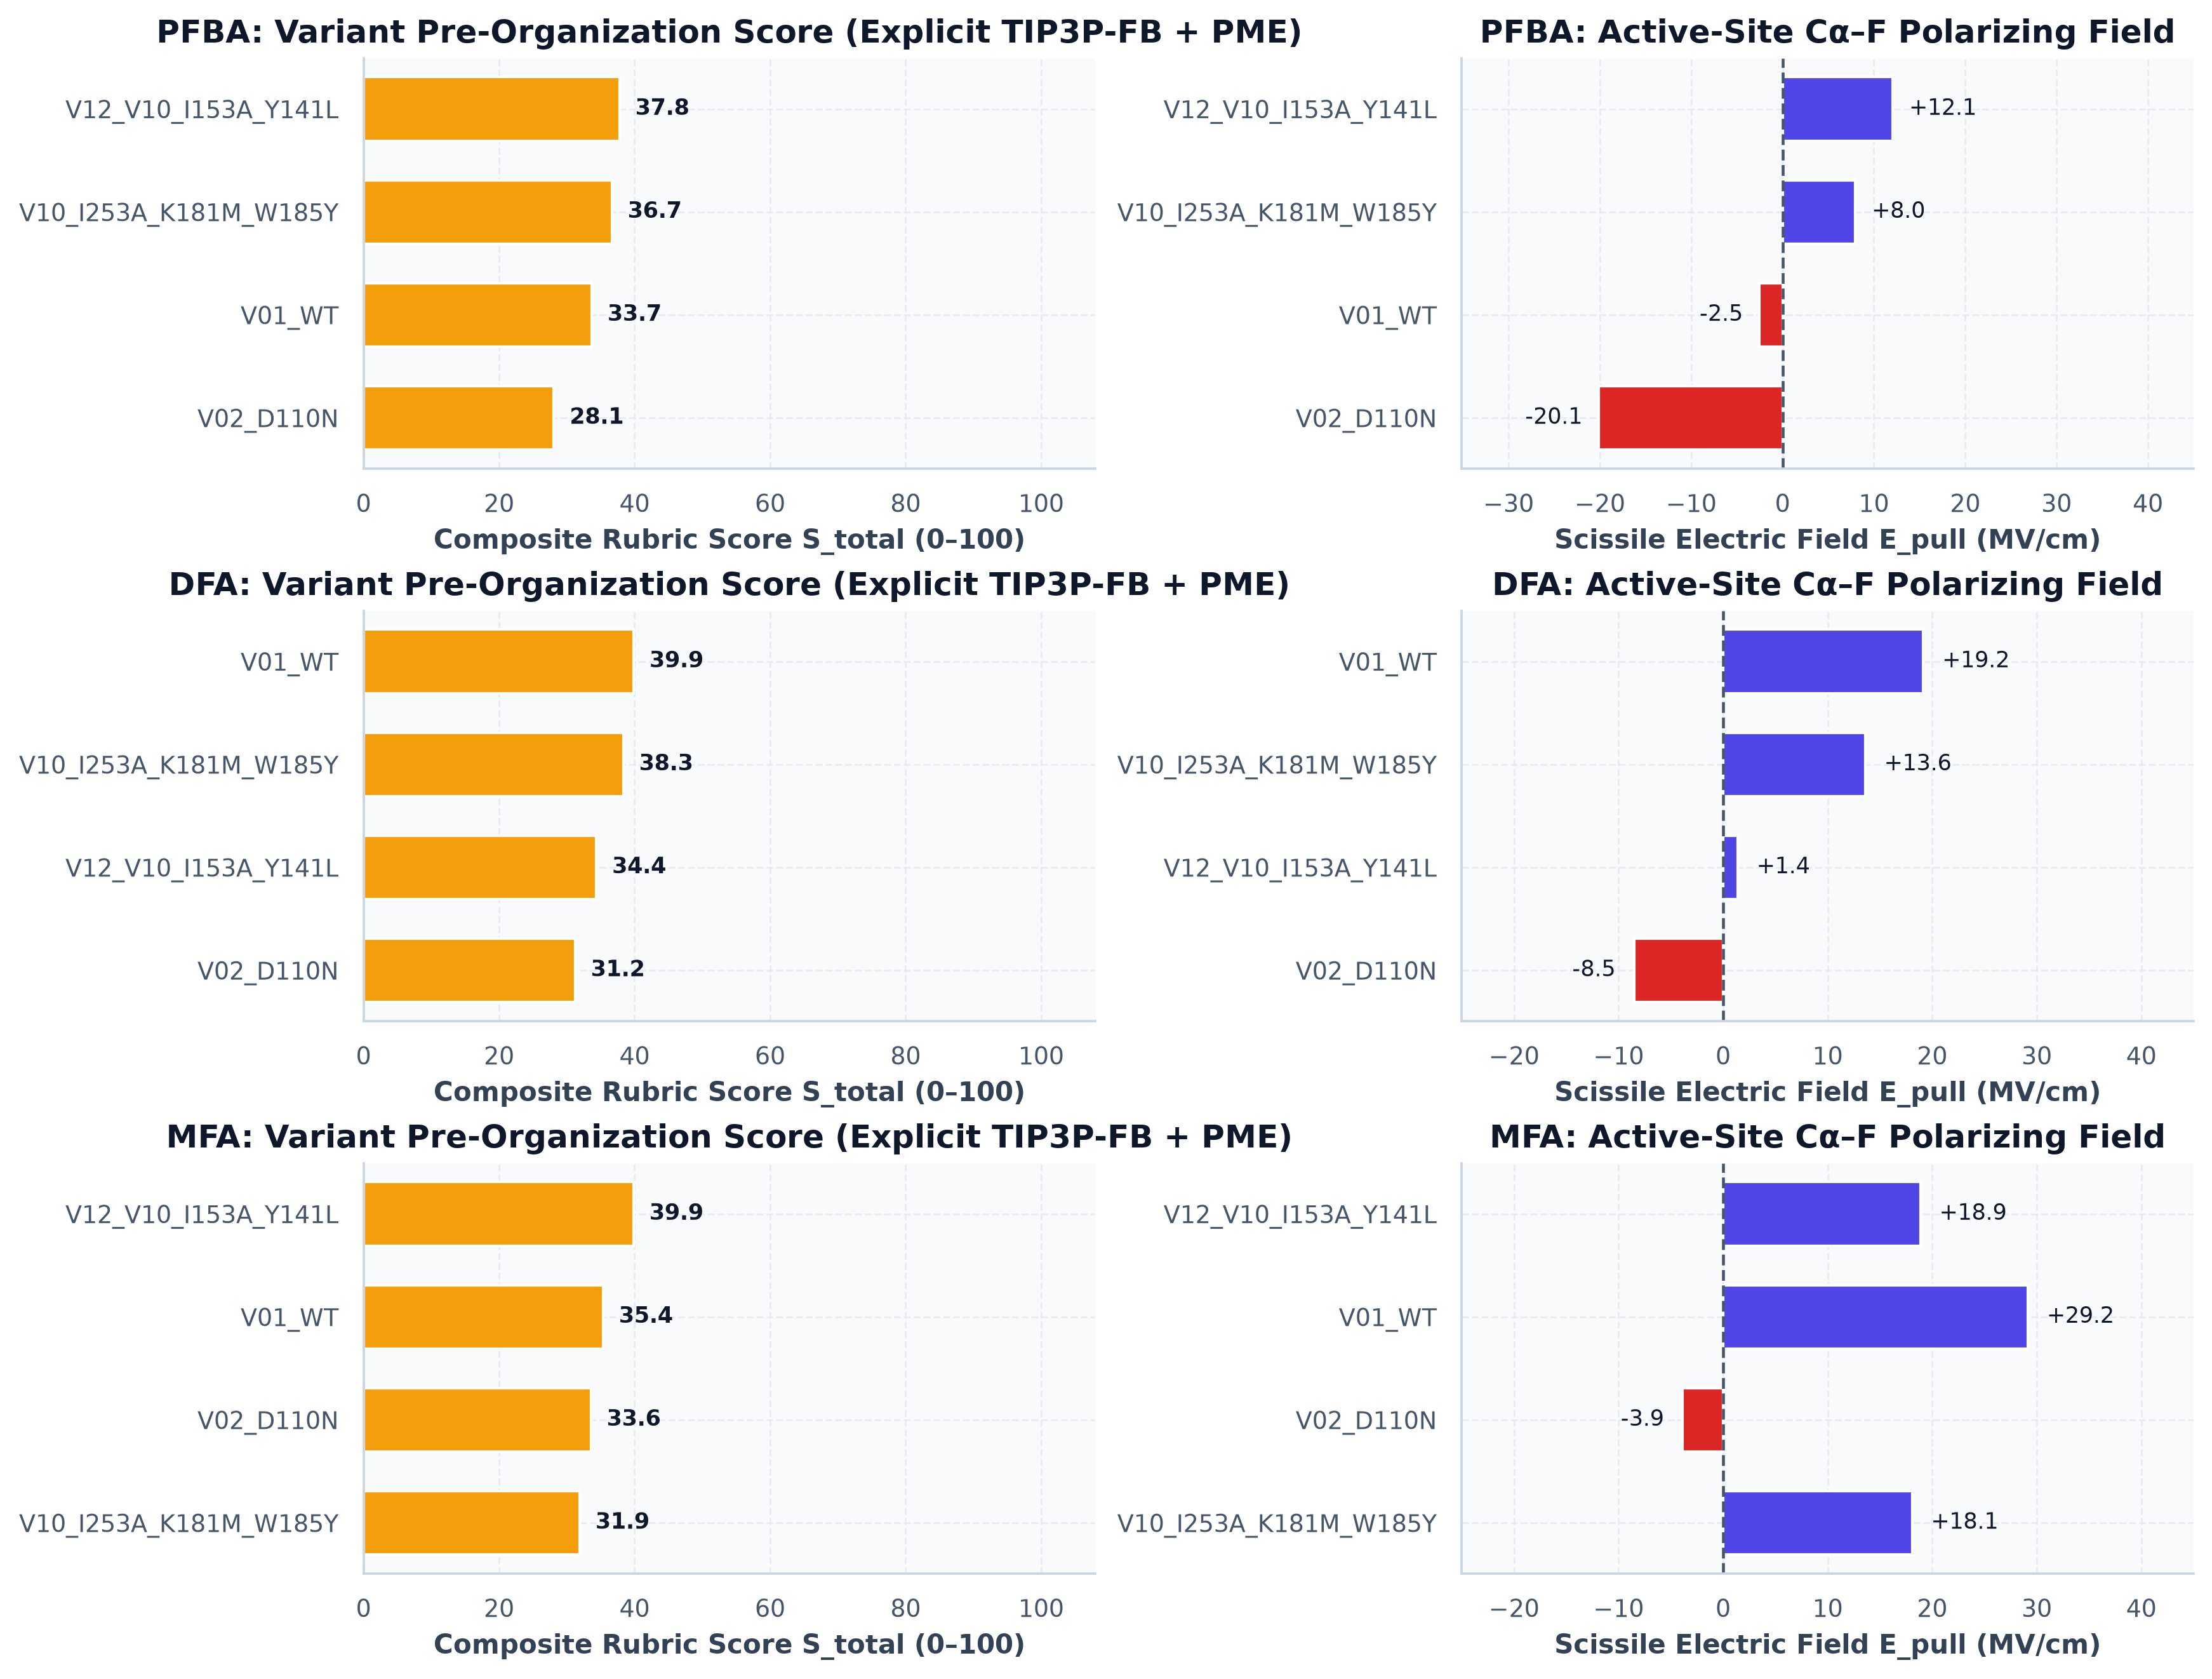

Source data for this figure (header and first rows):
variant_id, substrate_id, n_replicates, stage_a_pass, active_site_plddt, zone0_rmsd_A, p_nac_pct, p_near_nac_pct, nac_E_pull_MV_cm, mean_d_attack_A, mean_ang_SN2_deg, mean_cradle_hbonds, f_wat_step2, f_inverted_tail, ca_rmsf_A, S_total
V01_WT, DFA, 2, True, 100.0, 0.0, 0.0, 0.0, 19.16, 3.797, 143.4, 0.77, 0.0, 0.0, 0.474, 39.87
V10_I253A_K181M_W185Y, DFA, 2, True, 100.0, 0.0, 0.0, 7.5, 13.6, 3.391, 105.2, 1.18, 0.0, 0.0, 0.432, 38.34
V12_V10_I153A_Y141L, DFA, 2, True, 100.0, 0.0, 0.0, 2.5, 1.4, 3.675, 138.1, 0.17, 0.0, 0.0, 0.465, 34.36
V02_D110N, DFA, 2, True, 100.0, 0.0, 0.0, 0.0, -8.5, 4.848, 130.1, 1.0, 0.0, 0.0, 0.475, 31.22
V12_V10_I153A_Y141L, MFA, 2, True, 100.0, 0.0, 0.0, 1.25, 18.88, 3.719, 116.9, 0.88, 0.0, 0.0, 0.458, 39.86
V01_WT, MFA, 2, True, 100.0, 0.0, 0.0, 12.5, 29.16, 3.727, 149.1, 0.81, 0.0, 0.0, 5.602, 35.36
V02_D110N, MFA, 2, True, 100.0, 0.0, 0.0, 0.0, -3.86, 4.691, 86.2, 0.56, 0.0, 0.0, 0.297, 33.56
V10_I253A_K181M_W185Y, MFA, 2, True, 100.0, 0.0, 0.0, 21.25, 18.08, 3.321, 151.8, 0.31, 0.0, 0.0, 12.45, 31.9
V12_V10_I153A_Y141L, PFBA, 2, True, 100.0, 0.0, 0.0, 0.0, 12.06, 3.824, 91.1, 1.04, 0.0, 0.0, 0.448, 37.78
V10_I253A_K181M_W185Y, PFBA, 2, True, 100.0, 0.0, 0.0, 0.0, 7.97, 3.583, 87.7, 0.68, 0.0, 0.0, 0.415, 36.66
V01_WT, PFBA, 2, True, 100.0, 0.0, 0.0, 0.0, -2.55, 4.603, 103.4, 0.4, 0.0, 0.0, 0.355, 33.68
V02_D110N, PFBA, 2, True, 100.0, 0.0, 0.0, 0.0, -20.12, 4.642, 112.3, 0.06, 0.0, 0.0, 0.38, 28.1
